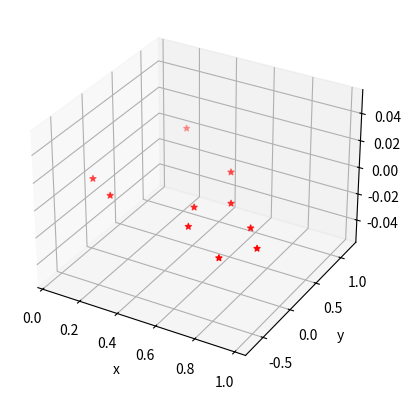

Write the Python code that produced this figure.
import matplotlib.pyplot as plt
import numpy as np
# y=[6,5]
# z=[4,4]
# plt.figure(figsize=(8,5))
# plt.plot(y,z,color='red',marker='*',linestyle='--')
# plt.title("xy")
# plt.xlabel("kv")
# plt.ylabel("uj")
# plt.grid(True)
# plt.tight_layout()
# plt.legend()
# plt.show()


# t=['apple','orange']
# u=[45,56]
# color=['red','green']
# plt.pie(u,labels=t,colors=color,autopct="%1.1f%%")
# plt.show()


# t=np.random.rand(50)
# plt.figure()
# plt.hist(t,bins=4,color='green',alpha=0.9)
# plt.show()


# p=[4,8,15,6,4]
# q=[4,8,6,16,5]
# plt.figure()
# plt.bar(p,q,color=["gray",'blue'])
# plt.show()


fig=plt.figure()
ax=fig.add_subplot(111,projection='3d')
p=np.random.rand(10)
q=np.random.randn(10)
ax.scatter(p,q,c='red',marker="*")
ax.set_xlabel("x")
ax.set_ylabel("y")
plt.show()